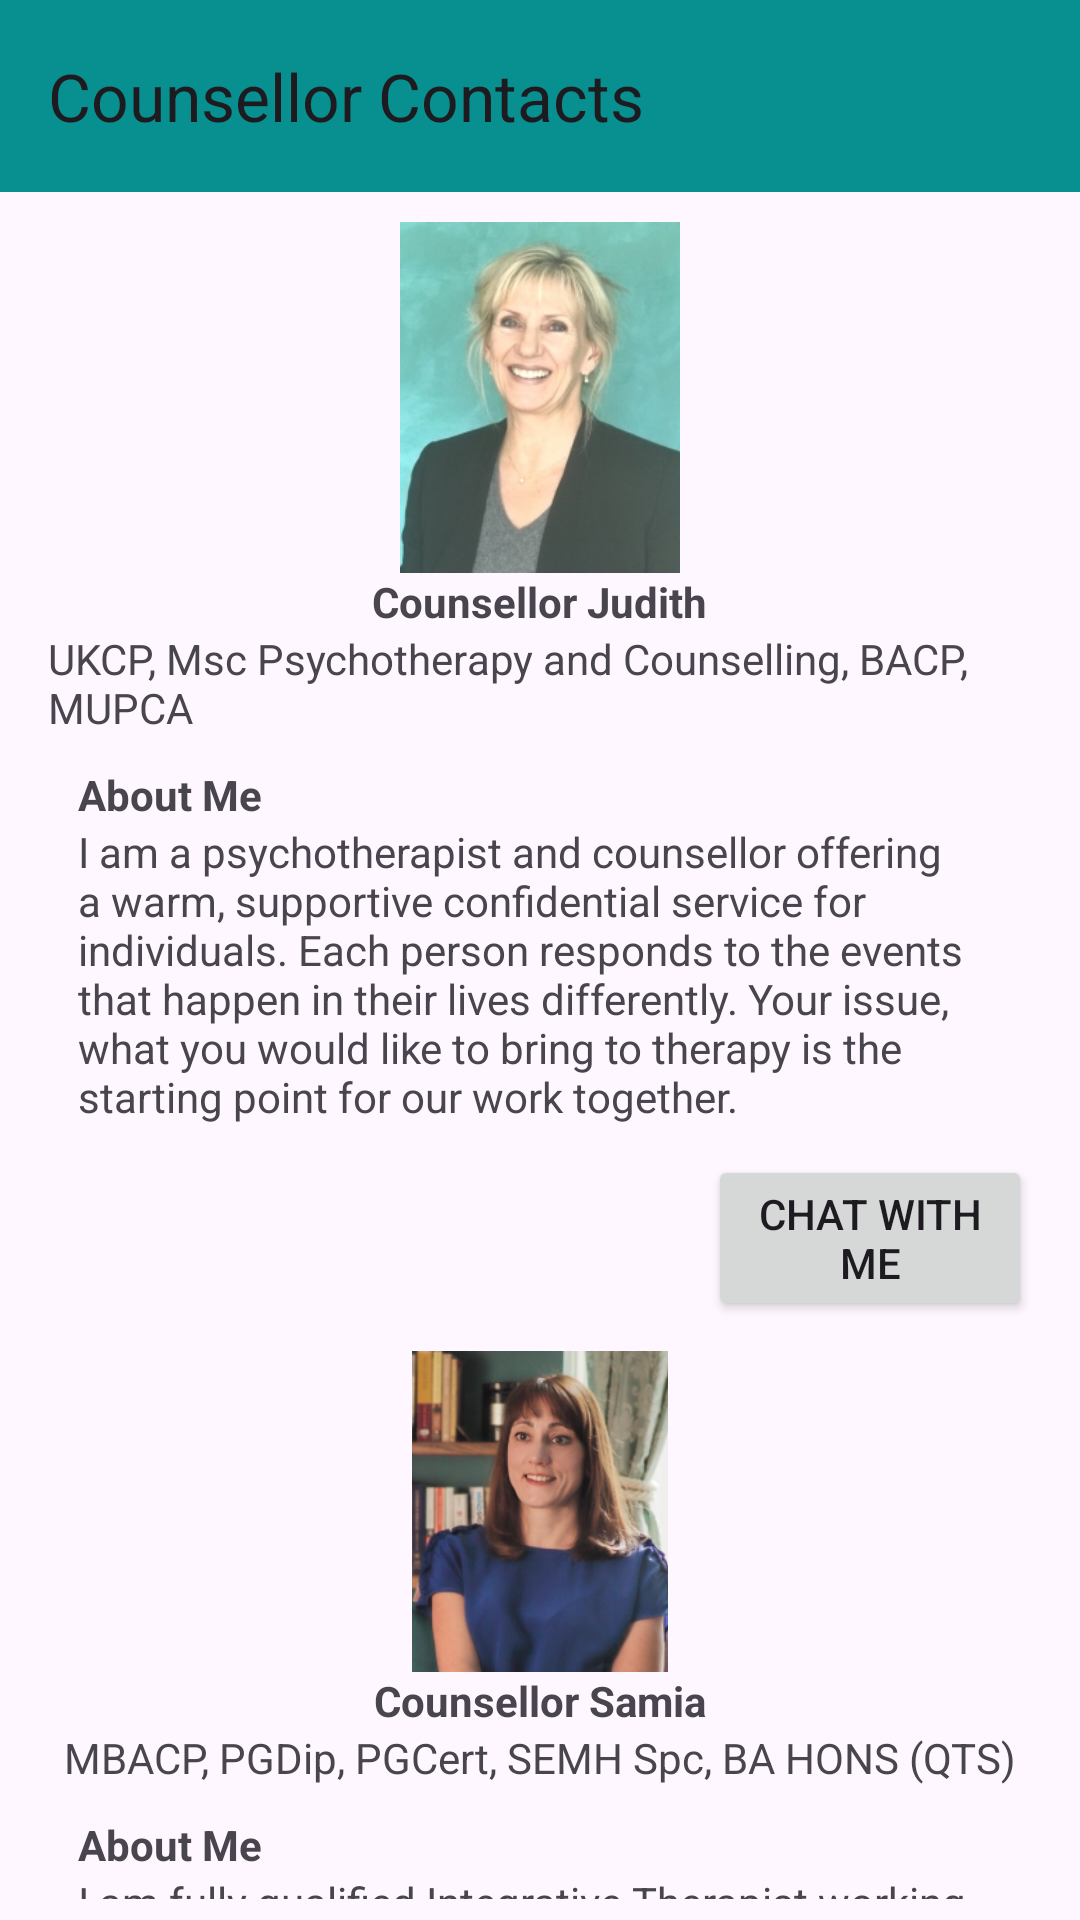

This screen was rendered from an Android layout file. Write that file and the resources it references.
<!-- AndroidManifest.xml: application theme Theme.DrugRecoveryApp -->
<!-- res/layout/activity_counsellor_contacts.xml -->
<?xml version="1.0" encoding="utf-8"?>
<LinearLayout xmlns:android="http://schemas.android.com/apk/res/android"
    xmlns:app="http://schemas.android.com/apk/res-auto"
    xmlns:tools="http://schemas.android.com/tools"
    android:layout_width="match_parent"
    android:layout_height="match_parent"
    android:orientation="vertical"
    tools:context=".CounsellorContactsActivity">

    

    

    <androidx.appcompat.widget.Toolbar
        android:id="@+id/TBCounsellor"
        android:layout_width="match_parent"
        android:layout_height="wrap_content"
        android:background="?attr/colorPrimary"
        android:minHeight="?attr/actionBarSize"
        android:theme="?attr/actionBarTheme"
        app:title="Counsellor Contacts"

        />

    <LinearLayout
        android:layout_width="match_parent"
        android:layout_height="wrap_content"
        android:orientation="vertical"
        android:layout_marginLeft="16dp"
        android:layout_marginRight="16dp">

        <ImageView
            android:id="@+id/counsellor1"
            android:layout_width="match_parent"
            android:layout_height="117dp"
            app:srcCompat="@drawable/profile_5bf0127279dab"
            android:layout_marginTop="10dp"/>

        <TextView
            android:id="@+id/counsellorname1"
            android:layout_width="wrap_content"
            android:layout_height="wrap_content"
            android:layout_gravity="center"
            android:text="@string/counsellor_judith"
            android:textStyle="bold" />

        <TextView
            android:layout_width="wrap_content"
            android:layout_height="wrap_content"
            android:layout_gravity="center"
            android:text="@string/ukcp_msc_psychotherapy_and_counselling_bacp_mupca" />

        <TextView
            android:layout_width="wrap_content"
            android:layout_height="wrap_content"
            android:paddingStart="10dp"
            android:paddingTop="10dp"
            android:text="@string/about_me1"
            android:textStyle="bold" />

        <TextView
            android:layout_width="wrap_content"
            android:layout_height="wrap_content"
            android:paddingStart="10dp"
            android:paddingBottom="10dp"
            android:text="@string/i_am_a_psychotherapist_and_counsellor_offering_a_warm_supportive_confidential_service_for_individuals_each_person_responds_to_the_events_that_happen_in_their_lives_differently_your_issue_what_you_would_like_to_bring_to_therapy_is_the_starting_point_for_our_work_together" />


        <Button
            android:id="@+id/btnChat1"
            android:layout_width="wrap_content"
            android:layout_height="wrap_content"
            android:layout_marginStart="220dp"
            android:text="@string/chat_with_me1"
            android:textAlignment="center" />

    </LinearLayout>

    
    <LinearLayout
        android:layout_width="match_parent"
        android:layout_height="wrap_content"
        android:orientation="vertical"
        android:layout_marginLeft="16dp"
        android:layout_marginRight="16dp">

        <ImageView
            android:id="@+id/counsellor2"
            android:layout_width="match_parent"
            android:layout_height="117dp"
            android:paddingTop="10dp"
            app:srcCompat="@drawable/profile_5f6caf0618aa0" />

        <TextView
            android:id="@+id/counsellorname2"
            android:layout_width="wrap_content"
            android:layout_height="wrap_content"
            android:layout_gravity="center"
            android:text="@string/counsellor_samia"
            android:textStyle="bold" />

        <TextView
            android:layout_width="wrap_content"
            android:layout_height="wrap_content"
            android:layout_gravity="center"
            android:text="@string/mbacp_pgdip_pgcert_semh_spc_ba_hons_qts" />

        <TextView
            android:layout_width="wrap_content"
            android:layout_height="wrap_content"
            android:paddingStart="10dp"
            android:paddingTop="10dp"
            android:text="@string/about_me"
            android:textStyle="bold" />

        <TextView
            android:layout_width="wrap_content"
            android:layout_height="wrap_content"
            android:paddingStart="10dp"
            android:paddingBottom="7dp"
            android:text="@string/i_am_fully_qualified_integrative_therapist_working_with_children_adolescents_and_adults_exploring_emotional_histories_life_experiences_gaining_better_awareness_of_self_navigating_testing_times_are_some_of_the_reasons_why_people_seek_therapy" />


        <Button
            android:id="@+id/btnChat2"
            android:layout_width="wrap_content"
            android:layout_height="wrap_content"
            android:layout_marginStart="220dp"
            android:text="@string/chat_with_me"
            android:textAlignment="center" />
    </LinearLayout>


</LinearLayout>
<!-- resources referenced by this layout -->
<resources>
  <!-- drawable profile_5bf0127279dab: jpg bitmap (drawable, 32556 bytes) -->
  <!-- drawable profile_5f6caf0618aa0: png bitmap (drawable, 85695 bytes) -->
  <string name="about_me">About Me</string>
  <string name="about_me1">About Me</string>
  <string name="chat_with_me">Chat With Me</string>
  <string name="chat_with_me1">Chat With Me</string>
  <string name="counsellor_judith">Counsellor Judith</string>
  <string name="counsellor_samia">Counsellor Samia</string>
  <string name="i_am_a_psychotherapist_and_counsellor_offering_a_warm_supportive_confidential_service_for_individuals_each_person_responds_to_the_events_that_happen_in_their_lives_differently_your_issue_what_you_would_like_to_bring_to_therapy_is_the_starting_point_for_our_work_together">I am a psychotherapist and counsellor offering a warm, supportive confidential service for individuals. Each person responds to the events that happen in their lives differently. Your issue, what you would like to bring to therapy is the starting point for our work together.</string>
  <string name="i_am_fully_qualified_integrative_therapist_working_with_children_adolescents_and_adults_exploring_emotional_histories_life_experiences_gaining_better_awareness_of_self_navigating_testing_times_are_some_of_the_reasons_why_people_seek_therapy">I am fully qualified Integrative Therapist working with children, adolescents and adults. Exploring emotional histories, life experiences, gaining better awareness of self, navigating testing times are some of the reasons why people seek therapy.</string>
  <string name="mbacp_pgdip_pgcert_semh_spc_ba_hons_qts">MBACP, PGDip, PGCert, SEMH Spc, BA HONS (QTS)</string>
  <string name="ukcp_msc_psychotherapy_and_counselling_bacp_mupca">UKCP, Msc Psychotherapy and Counselling, BACP, MUPCA</string>
  <style name="Theme.DrugRecoveryApp" parent="Base.Theme.DrugRecoveryApp" />
  <style name="Base.Theme.DrugRecoveryApp" parent="Theme.Material3.DayNight.NoActionBar">
          
          
          <item name="colorPrimary">@color/blueGreen_500</item>
          <item name="colorPrimaryVariant">@color/blueGreen_700</item>
          <item name="colorOnPrimary">@color/white</item>
          
          <item name="colorSecondary">@color/teal_200</item>
          <item name="colorSecondaryVariant">@color/teal_700</item>
          <item name="colorOnSecondary">@color/black</item>
          
          <item name="android:statusBarColor">?attr/colorPrimaryVariant</item>
      </style>
  <color name="blueGreen_500">#FF088F8F</color>
  <color name="blueGreen_700">#FF68B8B8</color>
  <color name="white">#FFFFFFFF</color>
  <color name="teal_200">#FF03DAC5</color>
  <color name="teal_700">#FF018786</color>
  <color name="black">#FF000000</color>
</resources>
